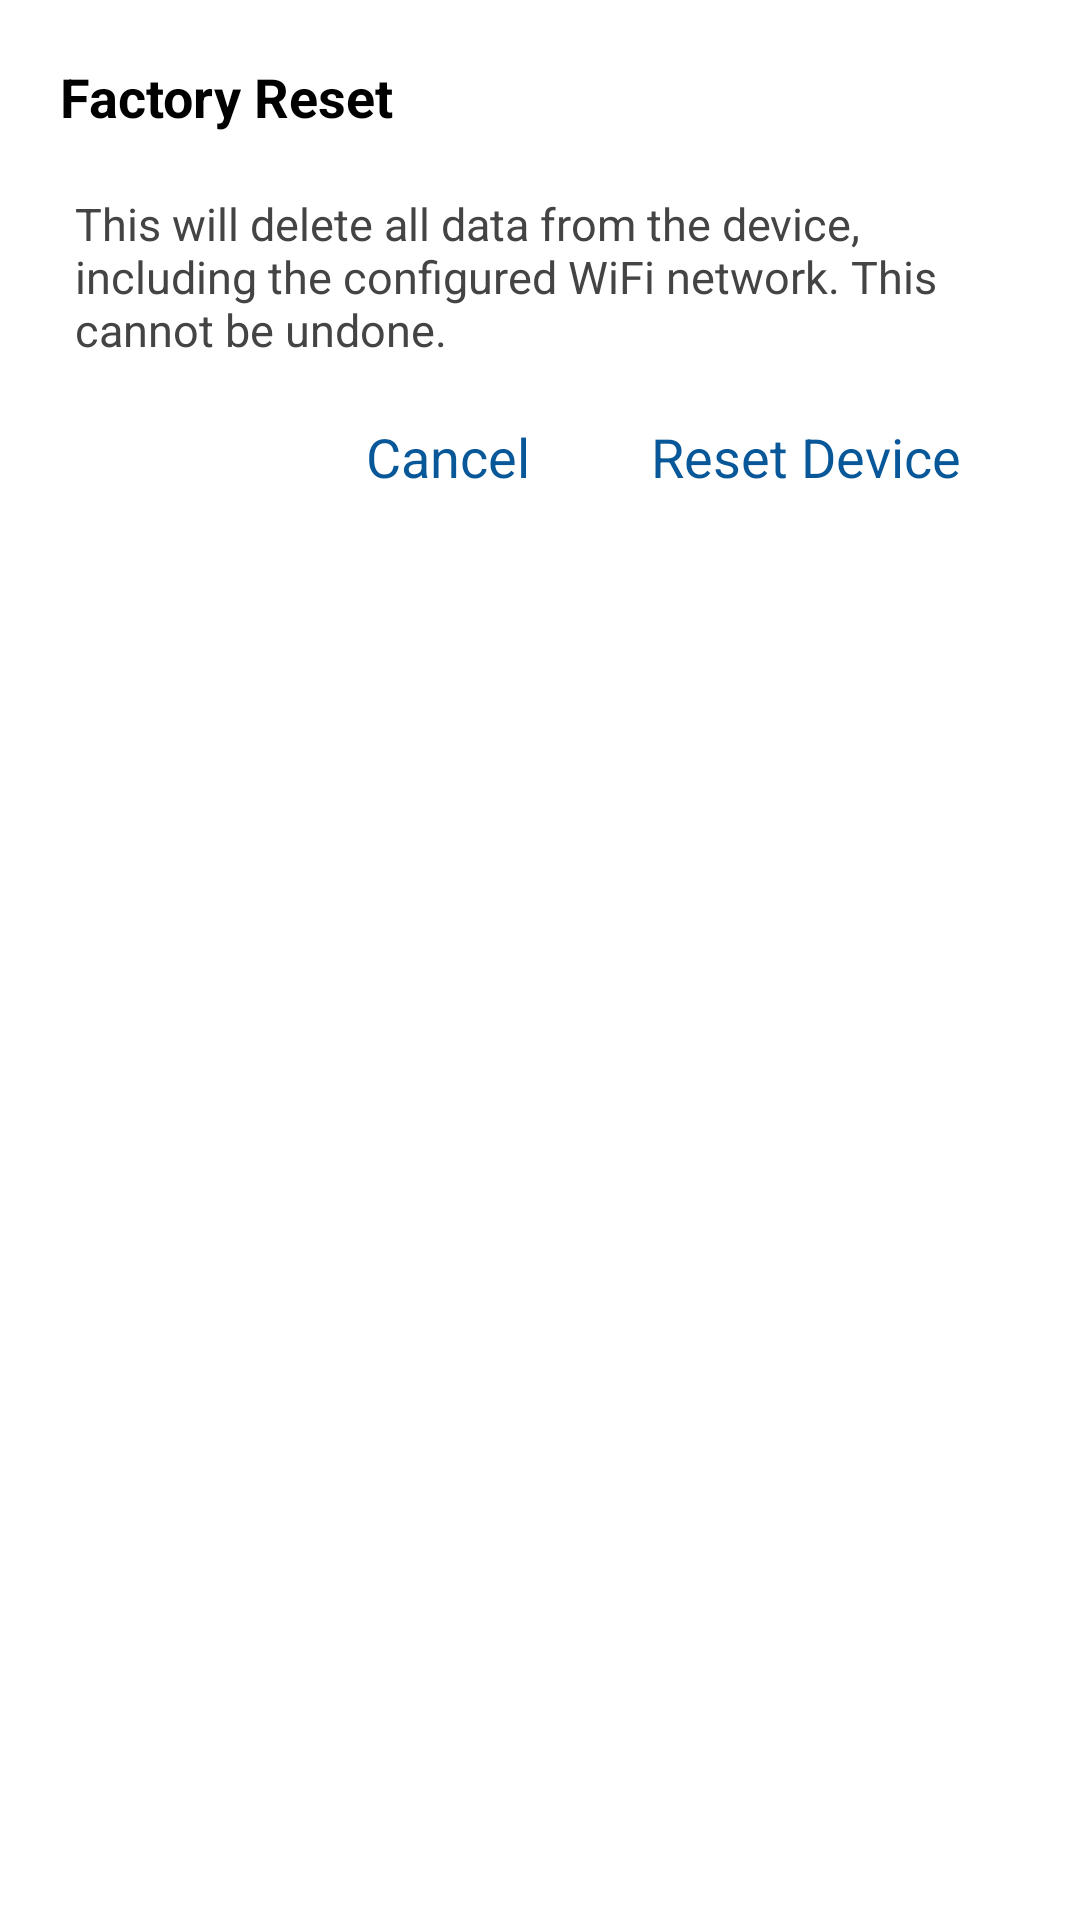

Produce the Android XML layout that renders to this screen, including the resource entries it uses.
<!-- AndroidManifest.xml: application theme AppTheme -->
<!-- res/layout/factory_reset_dialog.xml -->
<?xml version="1.0" encoding="utf-8"?>
<LinearLayout xmlns:android="http://schemas.android.com/apk/res/android" xmlns:app="http://schemas.android.com/apk/res-auto" xmlns:aapt="http://schemas.android.com/aapt" android:orientation="vertical" android:padding="20dp" android:layout_width="match_parent" android:layout_height="wrap_content" android:minWidth="250dp">
    <TextView android:textSize="18sp" android:textStyle="bold" android:textColor="#000000" android:id="@+id/header" android:layout_width="wrap_content" android:layout_height="wrap_content" android:text="@string/FactoryReset"/>
    <TextView android:textSize="15sp" android:textColor="#444444" android:id="@+id/subHeader" android:layout_width="wrap_content" android:layout_height="wrap_content" android:layout_marginLeft="5dp" android:layout_marginTop="20dp" android:text="@string/FactoryResetDialogText"/>
    <LinearLayout android:gravity="right" android:orientation="horizontal" android:layout_width="match_parent" android:layout_height="wrap_content" android:layout_marginTop="10dp">
        <TextView android:textSize="18sp" android:textColor="#075799" android:gravity="center" android:layout_gravity="right" android:id="@+id/cancelTextButton" android:paddingLeft="20dp" android:paddingTop="10dp" android:paddingRight="20dp" android:paddingBottom="10dp" android:clickable="true" android:layout_width="wrap_content" android:layout_height="wrap_content" android:layout_marginTop="10dp" android:text="@string/Cancel"/>
        <TextView android:textSize="18sp" android:textColor="#075799" android:gravity="center" android:layout_gravity="right" android:id="@+id/resetTextButton" android:paddingLeft="20dp" android:paddingTop="10dp" android:paddingRight="20dp" android:paddingBottom="10dp" android:clickable="true" android:layout_width="wrap_content" android:layout_height="wrap_content" android:layout_marginTop="10dp" android:text="@string/ResetDevice"/>
    </LinearLayout>
</LinearLayout>
<!-- resources referenced by this layout -->
<resources>
  <string name="Cancel">Cancel</string>
  <string name="FactoryReset">Factory Reset</string>
  <string name="FactoryResetDialogText">This will delete all data from the device, including the configured WiFi network. This cannot be undone.</string>
  <string name="ResetDevice">Reset Device</string>
  <style name="AppTheme">
          <item name="android:windowDisablePreview">true</item>
          <item name="colorAccent">@color/colorAccent</item>
          <item name="colorPrimary">@color/colorPrimary</item>
          <item name="colorPrimaryDark">@color/colorPrimaryDark</item>
      </style>
  <color name="colorAccent">#4d4d4d</color>
  <color name="colorPrimary">#ffffff</color>
  <color name="colorPrimaryDark">#000000</color>
</resources>
